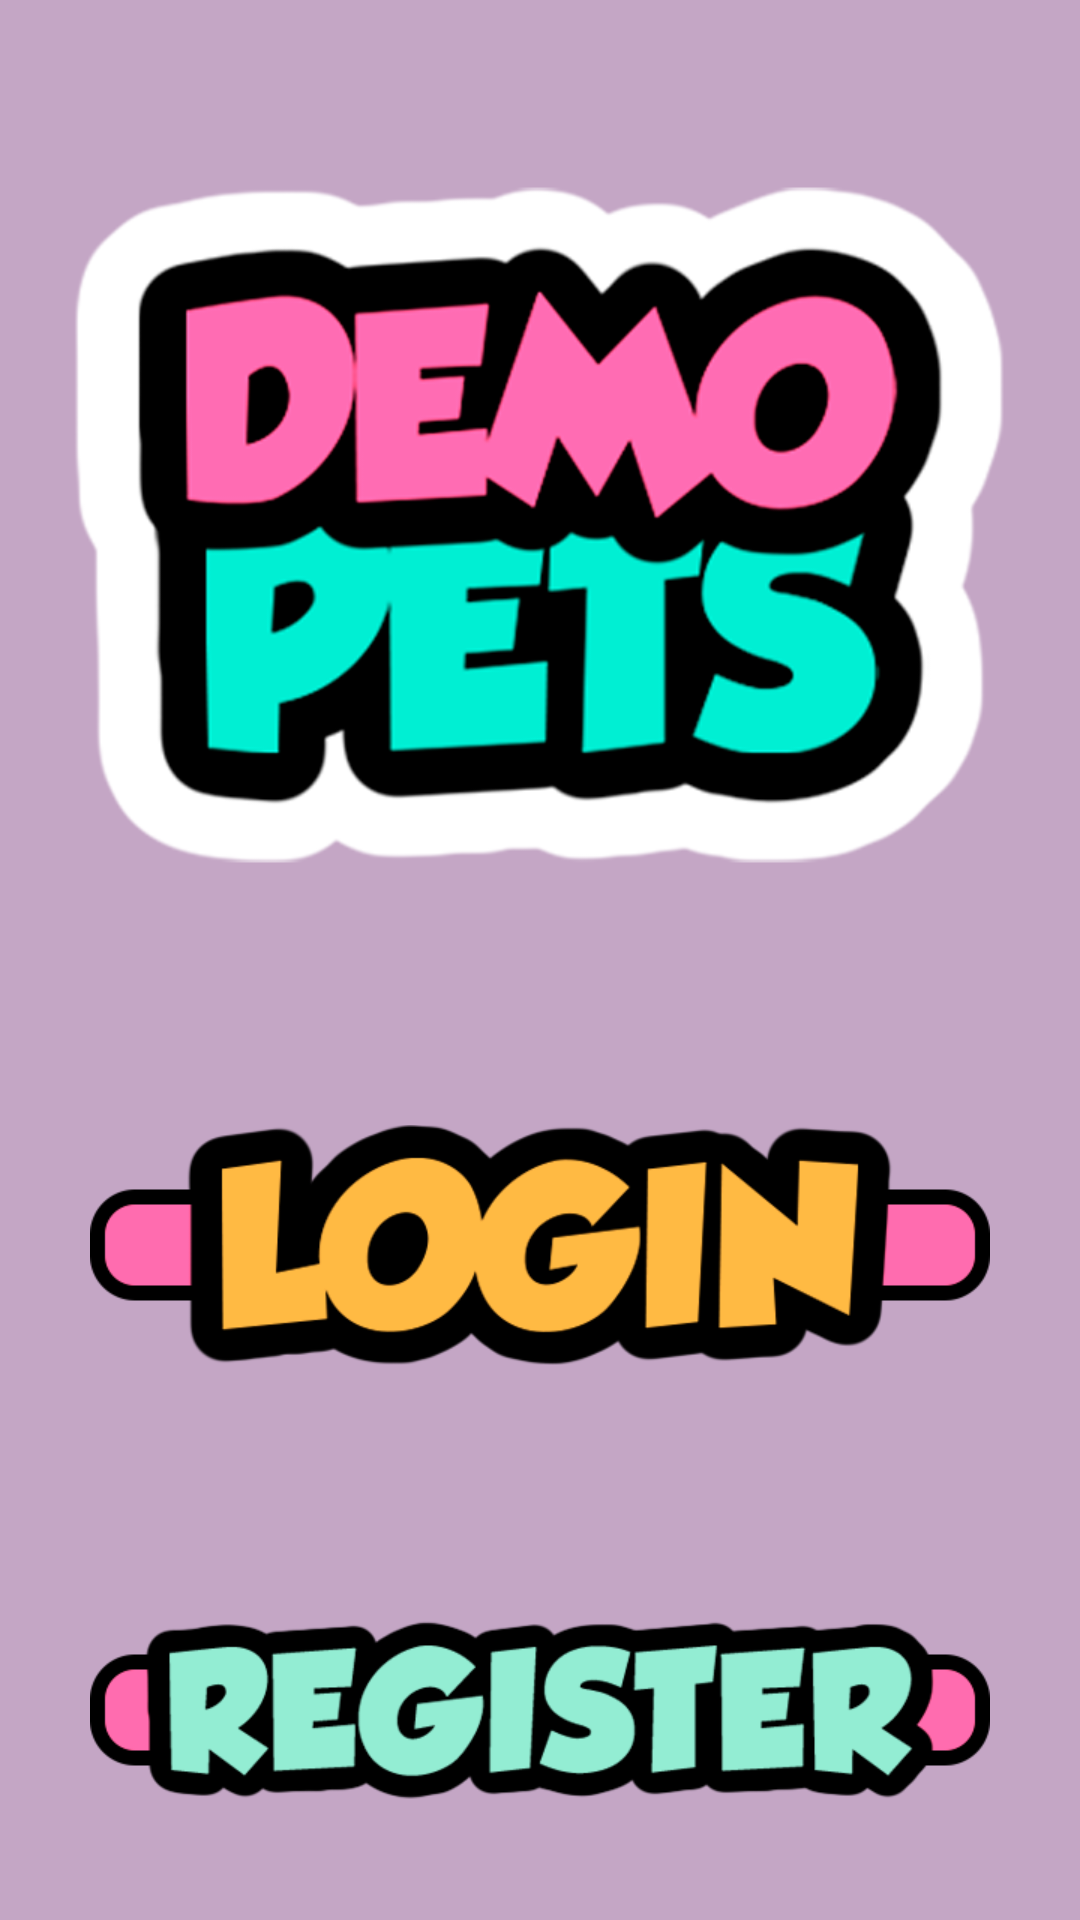

Write the Android layout XML for this screen, with the resource values it uses.
<!-- AndroidManifest.xml: application theme Theme.PetMonsters -->
<!-- res/layout/activity_start.xml -->
<?xml version="1.0" encoding="utf-8"?>
<androidx.constraintlayout.widget.ConstraintLayout xmlns:android="http://schemas.android.com/apk/res/android"
    xmlns:app="http://schemas.android.com/apk/res-auto"
    xmlns:tools="http://schemas.android.com/tools"
    android:layout_width="match_parent"
    android:layout_height="match_parent"
    tools:context=".StartActivity"
    android:background="@color/main_background">

    <LinearLayout
        android:layout_width="match_parent"
        android:layout_height="match_parent"
        android:orientation="vertical">

        <ImageView
            android:layout_width="350dp"
            android:layout_height="250dp"
            android:layout_marginTop="50dp"
            android:src="@drawable/titulo"
            android:layout_gravity="center_horizontal"/>

        <ImageView
            android:id="@+id/login_iv"
            android:layout_width="300dp"
            android:layout_height="80dp"
            android:layout_gravity="center"
            android:src="@drawable/login_button"
            android:text="LOGIN"
            android:textSize="40dp"
            android:layout_marginTop="75dp"/>

        <ImageView
            android:id="@+id/register_iv"
            android:layout_width="300dp"
            android:layout_height="80dp"
            android:layout_gravity="center"
            android:src="@drawable/register_button"
            android:text="REGISTER"
            android:textSize="40dp"
            android:layout_marginTop="75dp"/>

        <TextView
            android:layout_width="match_parent"
            android:layout_height="wrap_content"
            android:text="Under the Bridge \n Studios"
            android:textSize="20dp"
            android:fontFamily="@font/g"
            android:textColor="@color/font_color"
            android:textAlignment="center"
            android:layout_marginTop="100dp"/>

    </LinearLayout>
</androidx.constraintlayout.widget.ConstraintLayout>
<!-- resources referenced by this layout -->
<resources>
  <color name="font_color">#670732</color>
  <color name="main_background">#C4A6C5</color>
  <!-- drawable login_button: png bitmap (drawable, 23977 bytes) -->
  <!-- drawable register_button: png bitmap (drawable, 23793 bytes) -->
  <!-- drawable titulo: png bitmap (drawable, 79230 bytes) -->
  <style name="Theme.PetMonsters" parent="Theme.MaterialComponents.DayNight.NoActionBar">
          
          <item name="colorPrimary">@color/purple_500</item>
          <item name="colorPrimaryVariant">@color/purple_700</item>
          <item name="colorOnPrimary">@color/white</item>
          
          <item name="colorSecondary">@color/teal_200</item>
          <item name="colorSecondaryVariant">@color/teal_700</item>
          <item name="colorOnSecondary">@color/black</item>
          
          <item name="android:statusBarColor">?attr/colorPrimaryVariant</item>
          
      </style>
  <color name="purple_500">#FF6200EE</color>
  <color name="purple_700">#FF3700B3</color>
  <color name="white">#FFFFFFFF</color>
  <color name="teal_200">#FF03DAC5</color>
  <color name="teal_700">#FF018786</color>
  <color name="black">#FF000000</color>
</resources>
